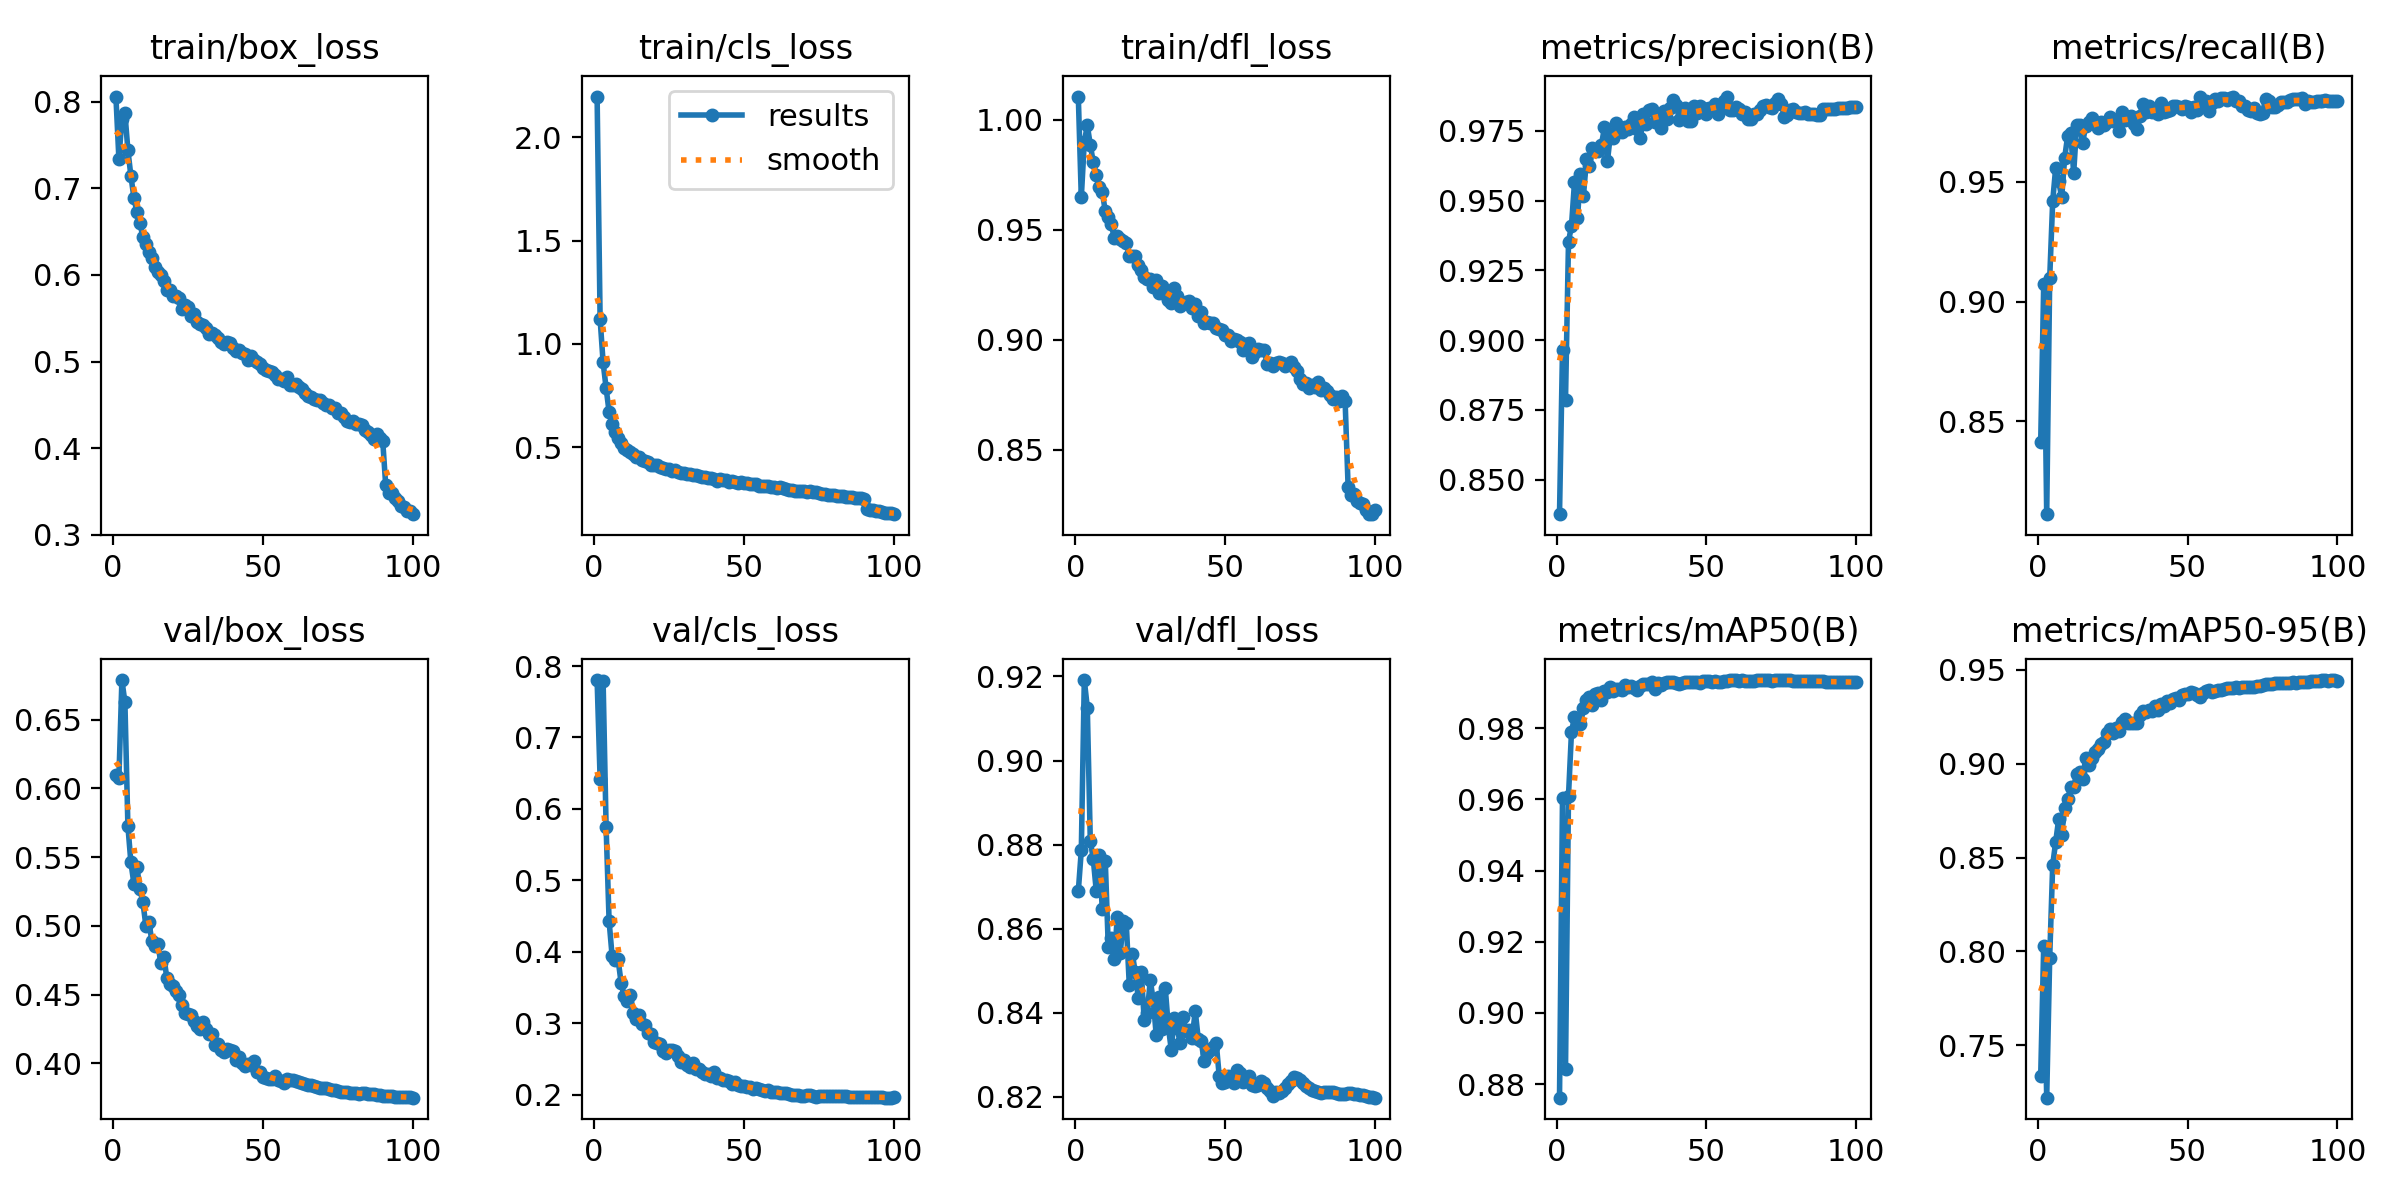

Values plotted in this chart, from the file beside it:
epoch, time, train/box_loss, train/cls_loss, train/dfl_loss, metrics/precision(B), metrics/recall(B), metrics/mAP50(B), metrics/mAP50-95(B), val/box_loss, val/cls_loss, val/dfl_loss, lr/pg0, lr/pg1, lr/pg2
1, 65.89, 0.8062, 2.197, 1.011, 0.8377, 0.8413, 0.8762, 0.7337, 0.6097, 0.7804, 0.8689, 0.003329, 0.003329, 0.003329
2, 128, 0.7339, 1.122, 0.9647, 0.8965, 0.9074, 0.9604, 0.803, 0.6079, 0.6425, 0.8786, 0.006596, 0.006596, 0.006596
3, 188.5, 0.7807, 0.911, 0.99, 0.8787, 0.8112, 0.8843, 0.7221, 0.6789, 0.7791, 0.9192, 0.009798, 0.009798, 0.009798
4, 248.5, 0.7874, 0.7866, 0.9975, 0.9352, 0.9097, 0.9611, 0.7967, 0.6628, 0.5748, 0.9126, 0.009703, 0.009703, 0.009703
5, 308.8, 0.7443, 0.6715, 0.9887, 0.9411, 0.942, 0.9791, 0.8461, 0.5726, 0.4431, 0.881, 0.009604, 0.009604, 0.009604
6, 368.9, 0.7145, 0.6108, 0.9807, 0.9566, 0.9559, 0.9831, 0.8584, 0.5461, 0.3945, 0.8765, 0.009505, 0.009505, 0.009505
7, 428.9, 0.6894, 0.5731, 0.9748, 0.9437, 0.9503, 0.9827, 0.8705, 0.5308, 0.3892, 0.8689, 0.009406, 0.009406, 0.009406
8, 488.6, 0.6727, 0.5426, 0.9695, 0.9597, 0.9435, 0.9811, 0.862, 0.5432, 0.3894, 0.8774, 0.009307, 0.009307, 0.009307
9, 548.3, 0.6597, 0.5203, 0.9671, 0.9518, 0.9601, 0.9856, 0.8766, 0.5269, 0.3568, 0.8646, 0.009208, 0.009208, 0.009208
10, 607.9, 0.6443, 0.4977, 0.9585, 0.965, 0.9693, 0.988, 0.881, 0.5172, 0.3381, 0.8761, 0.009109, 0.009109, 0.009109
11, 667.2, 0.636, 0.4861, 0.9559, 0.9624, 0.9703, 0.9887, 0.8874, 0.5, 0.3316, 0.8556, 0.00901, 0.00901, 0.00901
12, 727.5, 0.6271, 0.4752, 0.9527, 0.9687, 0.9537, 0.9865, 0.8877, 0.5027, 0.3399, 0.8578, 0.008911, 0.008911, 0.008911
13, 787.3, 0.6197, 0.4652, 0.9461, 0.9676, 0.9738, 0.9895, 0.8946, 0.4889, 0.3151, 0.8528, 0.008812, 0.008812, 0.008812
14, 848.6, 0.6096, 0.4549, 0.9471, 0.9676, 0.9739, 0.9898, 0.8955, 0.4853, 0.3057, 0.8627, 0.008713, 0.008713, 0.008713
15, 913.5, 0.6034, 0.4521, 0.946, 0.9701, 0.9663, 0.9881, 0.892, 0.4869, 0.312, 0.8542, 0.008614, 0.008614, 0.008614
16, 976.6, 0.5998, 0.439, 0.9449, 0.9762, 0.9734, 0.9906, 0.903, 0.4728, 0.2991, 0.8619, 0.008515, 0.008515, 0.008515
17, 1039, 0.5935, 0.4328, 0.9441, 0.9642, 0.9751, 0.9903, 0.8993, 0.4775, 0.2979, 0.8613, 0.008416, 0.008416, 0.008416
18, 1104, 0.5823, 0.4298, 0.9381, 0.9738, 0.9765, 0.9915, 0.9032, 0.4617, 0.286, 0.8467, 0.008317, 0.008317, 0.008317
19, 1167, 0.5822, 0.4166, 0.9383, 0.9726, 0.9749, 0.9903, 0.9063, 0.4575, 0.2848, 0.8541, 0.008218, 0.008218, 0.008218
20, 1229, 0.5758, 0.4122, 0.9382, 0.9778, 0.9726, 0.991, 0.9076, 0.4564, 0.2745, 0.8497, 0.008119, 0.008119, 0.008119
21, 1301, 0.5758, 0.4138, 0.934, 0.9748, 0.9749, 0.9911, 0.9105, 0.4526, 0.2732, 0.8435, 0.00802, 0.00802, 0.00802
22, 1376, 0.573, 0.4045, 0.9318, 0.9745, 0.9736, 0.9907, 0.9118, 0.4494, 0.2713, 0.8497, 0.007921, 0.007921, 0.007921
23, 1448, 0.5603, 0.398, 0.9285, 0.9765, 0.975, 0.992, 0.9163, 0.4421, 0.2607, 0.8382, 0.007822, 0.007822, 0.007822
24, 1524, 0.5648, 0.3944, 0.9278, 0.9758, 0.9771, 0.9917, 0.9185, 0.4365, 0.2588, 0.8399, 0.007723, 0.007723, 0.007723
25, 1601, 0.5626, 0.3952, 0.9275, 0.9774, 0.9753, 0.9918, 0.9162, 0.4356, 0.2625, 0.8477, 0.007624, 0.007624, 0.007624
26, 1678, 0.5529, 0.3873, 0.9238, 0.9801, 0.9756, 0.9913, 0.9189, 0.4352, 0.2625, 0.843, 0.007525, 0.007525, 0.007525
27, 1755, 0.5552, 0.388, 0.9273, 0.9758, 0.9714, 0.9907, 0.9174, 0.4304, 0.2609, 0.8346, 0.007426, 0.007426, 0.007426
28, 1833, 0.5459, 0.3797, 0.9214, 0.9724, 0.979, 0.9918, 0.9224, 0.4274, 0.255, 0.8438, 0.007327, 0.007327, 0.007327
29, 1912, 0.5434, 0.3772, 0.9246, 0.981, 0.9759, 0.9924, 0.9238, 0.4248, 0.2463, 0.8361, 0.007228, 0.007228, 0.007228
30, 1987, 0.5426, 0.3773, 0.921, 0.9775, 0.9772, 0.9923, 0.9218, 0.4298, 0.2485, 0.8459, 0.007129, 0.007129, 0.007129
31, 2062, 0.5386, 0.3729, 0.9181, 0.9825, 0.9773, 0.9926, 0.9219, 0.4247, 0.2417, 0.8369, 0.00703, 0.00703, 0.00703
32, 2139, 0.5322, 0.3722, 0.9168, 0.983, 0.974, 0.9929, 0.9219, 0.4215, 0.2391, 0.8312, 0.006931, 0.006931, 0.006931
33, 2215, 0.5333, 0.3642, 0.9234, 0.9781, 0.9721, 0.9911, 0.9215, 0.421, 0.2439, 0.8387, 0.006832, 0.006832, 0.006832
34, 2291, 0.5303, 0.3649, 0.9201, 0.9801, 0.9773, 0.9926, 0.9258, 0.4133, 0.2355, 0.8363, 0.006733, 0.006733, 0.006733
35, 2367, 0.5267, 0.3607, 0.9155, 0.976, 0.9823, 0.9923, 0.928, 0.4137, 0.2364, 0.8327, 0.006634, 0.006634, 0.006634
36, 2443, 0.5229, 0.3557, 0.9167, 0.982, 0.9792, 0.9926, 0.9275, 0.4097, 0.2326, 0.8389, 0.006535, 0.006535, 0.006535
37, 2519, 0.5203, 0.3583, 0.9172, 0.9792, 0.9816, 0.9929, 0.9288, 0.4081, 0.2289, 0.8356, 0.006436, 0.006436, 0.006436
38, 2595, 0.5227, 0.3511, 0.9177, 0.9831, 0.9793, 0.993, 0.9283, 0.4103, 0.2293, 0.8359, 0.006337, 0.006337, 0.006337
39, 2670, 0.5213, 0.3538, 0.9142, 0.9859, 0.9797, 0.9929, 0.9308, 0.4098, 0.2266, 0.834, 0.006238, 0.006238, 0.006238
40, 2746, 0.5153, 0.3476, 0.9162, 0.9842, 0.9785, 0.9928, 0.9287, 0.409, 0.2312, 0.8404, 0.006139, 0.006139, 0.006139
41, 2822, 0.5116, 0.3387, 0.9107, 0.9787, 0.9828, 0.9926, 0.9317, 0.4026, 0.2238, 0.8339, 0.00604, 0.00604, 0.00604
42, 2898, 0.5133, 0.3454, 0.9126, 0.9828, 0.9792, 0.9928, 0.9308, 0.4045, 0.2236, 0.8332, 0.005941, 0.005941, 0.005941
43, 2973, 0.51, 0.3419, 0.9077, 0.9832, 0.9794, 0.9929, 0.9336, 0.4004, 0.2205, 0.8284, 0.005842, 0.005842, 0.005842
44, 3049, 0.5083, 0.3408, 0.908, 0.9785, 0.9802, 0.993, 0.9324, 0.3983, 0.2205, 0.8305, 0.005743, 0.005743, 0.005743
45, 3125, 0.5018, 0.3316, 0.9075, 0.9786, 0.9818, 0.9929, 0.9343, 0.3998, 0.2194, 0.8312, 0.005644, 0.005644, 0.005644
46, 3201, 0.5067, 0.337, 0.9078, 0.9838, 0.9815, 0.993, 0.9351, 0.3989, 0.2158, 0.8318, 0.005545, 0.005545, 0.005545
47, 3277, 0.5014, 0.3321, 0.9055, 0.9813, 0.9814, 0.9931, 0.9342, 0.4017, 0.2173, 0.8329, 0.005446, 0.005446, 0.005446
48, 3352, 0.4991, 0.3293, 0.9047, 0.9837, 0.9804, 0.9928, 0.9364, 0.3936, 0.2137, 0.825, 0.005347, 0.005347, 0.005347
49, 3428, 0.497, 0.3298, 0.9043, 0.983, 0.9819, 0.9933, 0.9374, 0.3933, 0.2123, 0.8232, 0.005248, 0.005248, 0.005248
50, 3504, 0.4927, 0.3261, 0.9022, 0.9812, 0.9811, 0.9934, 0.9371, 0.3897, 0.2121, 0.8234, 0.005149, 0.005149, 0.005149
51, 3580, 0.4899, 0.3262, 0.9023, 0.9831, 0.9793, 0.9932, 0.9382, 0.3892, 0.2111, 0.825, 0.00505, 0.00505, 0.00505
52, 3656, 0.4888, 0.3214, 0.8994, 0.9831, 0.9812, 0.9931, 0.9378, 0.3881, 0.2104, 0.8246, 0.004951, 0.004951, 0.004951
53, 3733, 0.4878, 0.3217, 0.9005, 0.9845, 0.9802, 0.9932, 0.9367, 0.3885, 0.2081, 0.8233, 0.004852, 0.004852, 0.004852
54, 3809, 0.4842, 0.3208, 0.8999, 0.9811, 0.9854, 0.993, 0.9358, 0.3907, 0.2101, 0.8264, 0.004753, 0.004753, 0.004753
55, 3885, 0.48, 0.3144, 0.8988, 0.9842, 0.9825, 0.993, 0.9379, 0.3875, 0.2075, 0.8256, 0.004654, 0.004654, 0.004654
56, 3961, 0.4799, 0.313, 0.8955, 0.9857, 0.9838, 0.9932, 0.9386, 0.3869, 0.2063, 0.8234, 0.004555, 0.004555, 0.004555
57, 4036, 0.4777, 0.3121, 0.8979, 0.9873, 0.9795, 0.9932, 0.9392, 0.3853, 0.2058, 0.8245, 0.004456, 0.004456, 0.004456
58, 4115, 0.4817, 0.3135, 0.8985, 0.9824, 0.9829, 0.9934, 0.9382, 0.3888, 0.2062, 0.8249, 0.004357, 0.004357, 0.004357
59, 4194, 0.4732, 0.3071, 0.892, 0.9824, 0.9848, 0.9935, 0.9386, 0.3881, 0.2034, 0.8228, 0.004258, 0.004258, 0.004258
60, 4271, 0.4733, 0.306, 0.8942, 0.9837, 0.984, 0.9935, 0.9394, 0.3876, 0.2042, 0.8225, 0.004159, 0.004159, 0.004159
... 40 more rows
